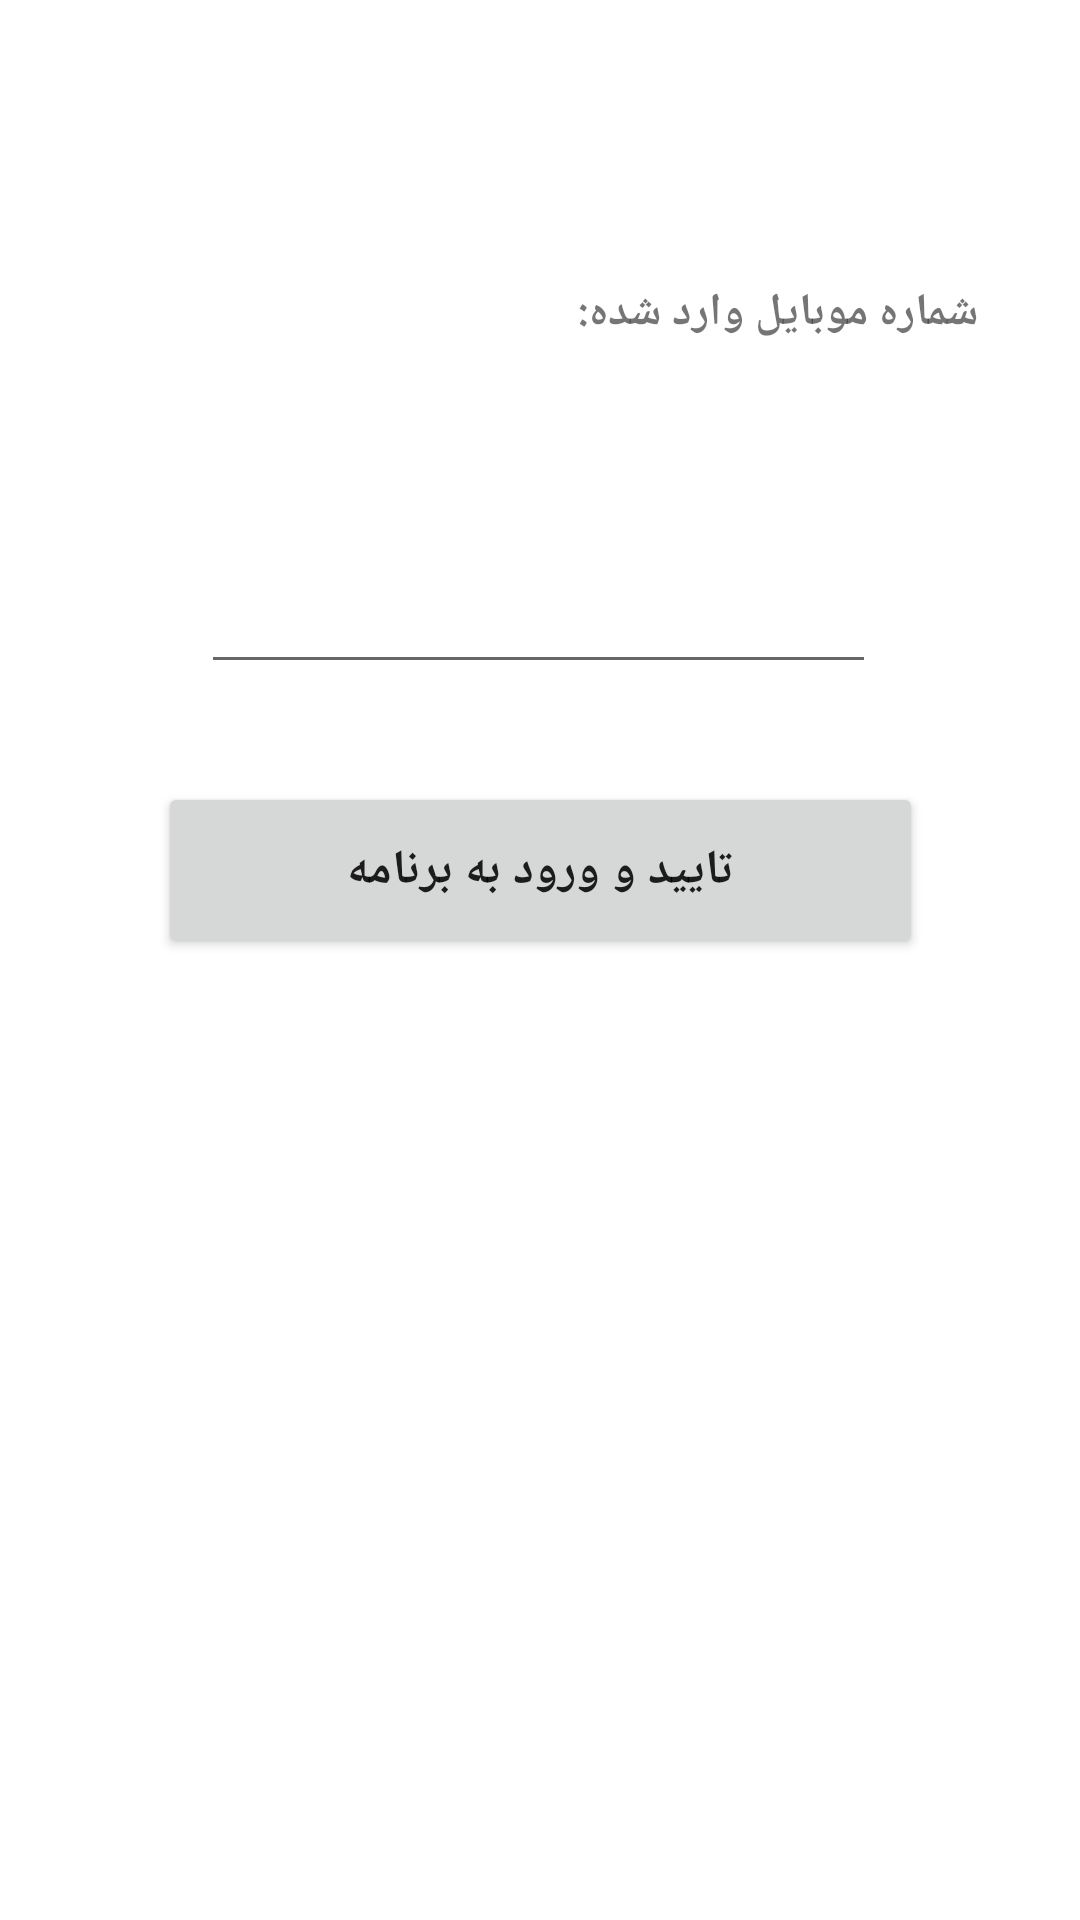

Produce the Android XML layout that renders to this screen, including the resource entries it uses.
<!-- AndroidManifest.xml: application theme Theme.LoginPhone -->
<!-- res/layout/activity_validation.xml -->
<?xml version="1.0" encoding="utf-8"?>
<androidx.constraintlayout.widget.ConstraintLayout xmlns:android="http://schemas.android.com/apk/res/android"
    xmlns:app="http://schemas.android.com/apk/res-auto"
    xmlns:tools="http://schemas.android.com/tools"
    android:layout_width="match_parent"
    android:layout_height="match_parent"
    tools:context=".ValidationActivity">

    <TextView
        android:id="@+id/textView"
        android:layout_width="225dp"
        android:layout_height="41dp"
        android:layout_marginTop="200dp"
        android:foregroundGravity="left|center"
        android:gravity="center|center_horizontal|left|end"
        android:text="کد تایید ارسالی را وارد نمایید"
        android:textSize="12sp"
        app:layout_constraintBottom_toTopOf="@+id/ac_val_txt_incod"
        app:layout_constraintEnd_toEndOf="parent"
        app:layout_constraintHorizontal_bias="0.502"
        app:layout_constraintStart_toStartOf="parent"
        app:layout_constraintTop_toTopOf="parent"
        app:layout_constraintVertical_bias="1.0" />

    <EditText
        android:id="@+id/ac_val_txt_incod"
        android:layout_width="225dp"
        android:layout_height="53dp"
        android:layout_marginBottom="412dp"
        android:autofillHints=""
        android:ems="10"
        android:gravity="center|center_horizontal|center_vertical"
        android:inputType="number"
        android:maxLength="5"
        android:textStyle="normal"
        app:layout_constraintBottom_toBottomOf="parent"
        app:layout_constraintEnd_toEndOf="parent"
        app:layout_constraintHorizontal_bias="0.497"
        app:layout_constraintStart_toStartOf="parent" />

    <Button
        android:id="@+id/ac_val_btn_subcod"
        android:layout_width="255dp"
        android:layout_height="59dp"
        android:text="تایید و ورود به برنامه"
        android:textSize="16sp"
        android:textStyle="bold"
        app:layout_constraintBottom_toBottomOf="parent"
        app:layout_constraintEnd_toEndOf="parent"
        app:layout_constraintStart_toStartOf="parent"
        app:layout_constraintTop_toBottomOf="@+id/ac_val_txt_incod"
        app:layout_constraintVertical_bias="0.093" />

    <TextView
        android:id="@+id/ac_val_txt_viewphone"
        android:layout_width="292dp"
        android:layout_height="36dp"
        android:gravity="center|left"
        android:textSize="16sp"
        android:textStyle="bold"
        app:layout_constraintBottom_toTopOf="@+id/textView"
        app:layout_constraintEnd_toEndOf="parent"
        app:layout_constraintHorizontal_bias="0.504"
        app:layout_constraintStart_toStartOf="parent"
        app:layout_constraintTop_toTopOf="parent"
        app:layout_constraintVertical_bias="0.476" />

    <TextView
        android:id="@+id/textView4"
        android:layout_width="290dp"
        android:layout_height="37dp"
        android:gravity="center|left|end"
        android:text="شماره موبایل وارد شده: "
        android:textSize="15sp"
        android:textStyle="bold"
        app:layout_constraintBottom_toTopOf="@+id/textView"
        app:layout_constraintEnd_toEndOf="parent"
        app:layout_constraintHorizontal_bias="0.512"
        app:layout_constraintStart_toStartOf="parent"
        app:layout_constraintTop_toTopOf="parent"
        app:layout_constraintVertical_bias="0.478" />

</androidx.constraintlayout.widget.ConstraintLayout>
<!-- resources referenced by this layout -->
<resources>
  <style name="Theme.LoginPhone" parent="Theme.MaterialComponents.DayNight.DarkActionBar">
          
          <item name="colorPrimary">@color/purple_500</item>
          <item name="colorPrimaryVariant">@color/purple_700</item>
          <item name="colorOnPrimary">@color/white</item>
          
          <item name="colorSecondary">@color/teal_200</item>
          <item name="colorSecondaryVariant">@color/teal_700</item>
          <item name="colorOnSecondary">@color/black</item>
          
          <item name="android:statusBarColor" tools:targetApi="l">?attr/colorPrimaryVariant</item>
          
      </style>
  <!-- not gathered from this repository: default colours our renderer supplied (Android Studio template values) -->
  <color name="purple_500">#FF6200EE</color>
  <color name="purple_700">#FF3700B3</color>
  <color name="teal_200">#FF03DAC5</color>
  <color name="teal_700">#FF018786</color>
  <color name="black">#FF000000</color>
  <color name="white">#FFFFFFFF</color>
</resources>
